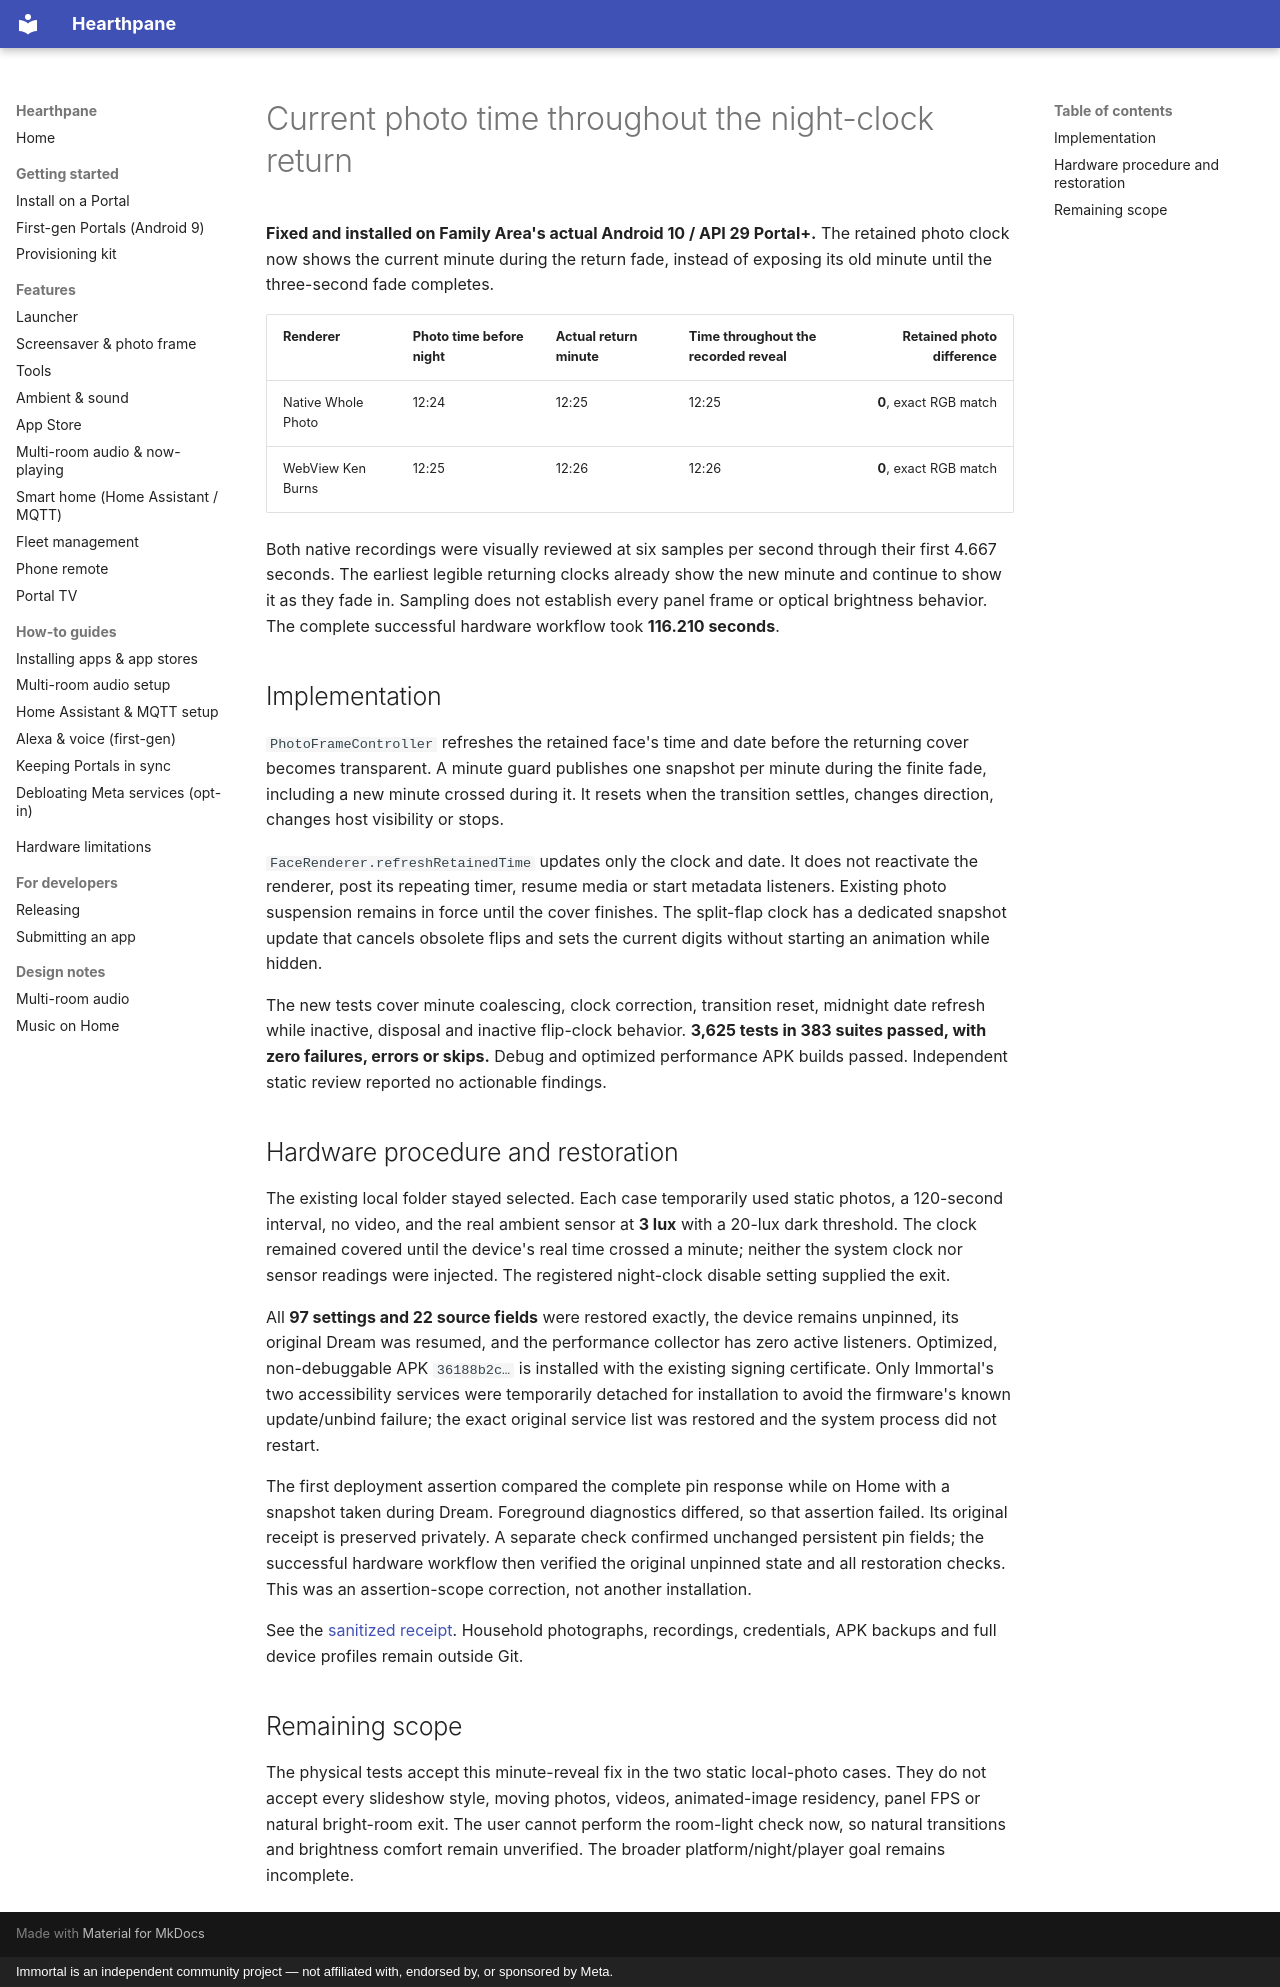

repository: rlchandani/portal-prime · page: portal-clock-reveal-physical-2026-11-01/index.html · generator: mkdocs · copyright: Immortal is an independent community project — not affiliated with, endorsed by, or sponsored by Meta.

# Current photo time throughout the night-clock return

**Fixed and installed on Family Area's actual Android 10 / API 29 Portal+.**
The retained photo clock now shows the current minute during the return fade,
instead of exposing its old minute until the three-second fade completes.

| Renderer | Photo time before night | Actual return minute | Time throughout the recorded reveal | Retained photo difference |
| --- | --- | --- | --- | ---: |
| Native Whole Photo | 12:24 | 12:25 | 12:25 | **0**, exact RGB match |
| WebView Ken Burns | 12:25 | 12:26 | 12:26 | **0**, exact RGB match |

Both native recordings were visually reviewed at six samples per second
through their first 4.667 seconds. The earliest legible returning clocks
already show the new minute and continue to show it as they fade in. Sampling
does not establish every panel frame or optical brightness behavior.
The complete successful hardware workflow took **116.210 seconds**.

## Implementation

`PhotoFrameController` refreshes the retained face's time and date before the
returning cover becomes transparent. A minute guard publishes one snapshot
per minute during the finite fade, including a new minute crossed during it.
It resets when the transition settles, changes direction, changes host
visibility or stops.

`FaceRenderer.refreshRetainedTime` updates only the clock and date. It does
not reactivate the renderer, post its repeating timer, resume media or start
metadata listeners. Existing photo suspension remains in force until the
cover finishes. The split-flap clock has a dedicated snapshot update that
cancels obsolete flips and sets the current digits without starting an
animation while hidden.

The new tests cover minute coalescing, clock correction, transition reset,
midnight date refresh while inactive, disposal and inactive flip-clock
behavior. **3,625 tests in 383 suites passed, with zero failures, errors or
skips.** Debug and optimized performance APK builds passed. Independent static
review reported no actionable findings.

## Hardware procedure and restoration

The existing local folder stayed selected. Each case temporarily used static
photos, a 120-second interval, no video, and the real ambient sensor at
**3 lux** with a 20-lux dark threshold. The clock remained covered until the
device's real time crossed a minute; neither the system clock nor sensor
readings were injected. The registered night-clock disable setting supplied
the exit.

All **97 settings and 22 source fields** were restored exactly, the device
remains unpinned, its original Dream was resumed, and the performance
collector has zero active listeners. Optimized, non-debuggable APK
`36188b2c…` is installed with the existing signing certificate. Only Immortal's
two accessibility services were temporarily detached for installation to
avoid the firmware's known update/unbind failure; the exact original service
list was restored and the system process did not restart.

The first deployment assertion compared the complete pin response while on
Home with a snapshot taken during Dream. Foreground diagnostics differed,
so that assertion failed. Its original receipt is preserved privately.
A separate check confirmed unchanged persistent pin fields; the successful
hardware workflow then verified the original unpinned state and all
restoration checks. This was an assertion-scope correction, not another
installation.

See the [sanitized receipt](https://github.com/starbrightlab/immortal/blob/main/mocks/portal-premium-player-20261030/evidence/family-clock-reveal/verification.json).
Household photographs, recordings, credentials, APK backups and full device
profiles remain outside Git.

## Remaining scope

The physical tests accept this minute-reveal fix in the two static local-photo
cases. They do not accept every slideshow style, moving photos, videos,
animated-image residency, panel FPS or natural bright-room exit.
The user cannot perform the room-light check now, so natural transitions and
brightness comfort remain unverified. The broader platform/night/player goal
remains incomplete.
